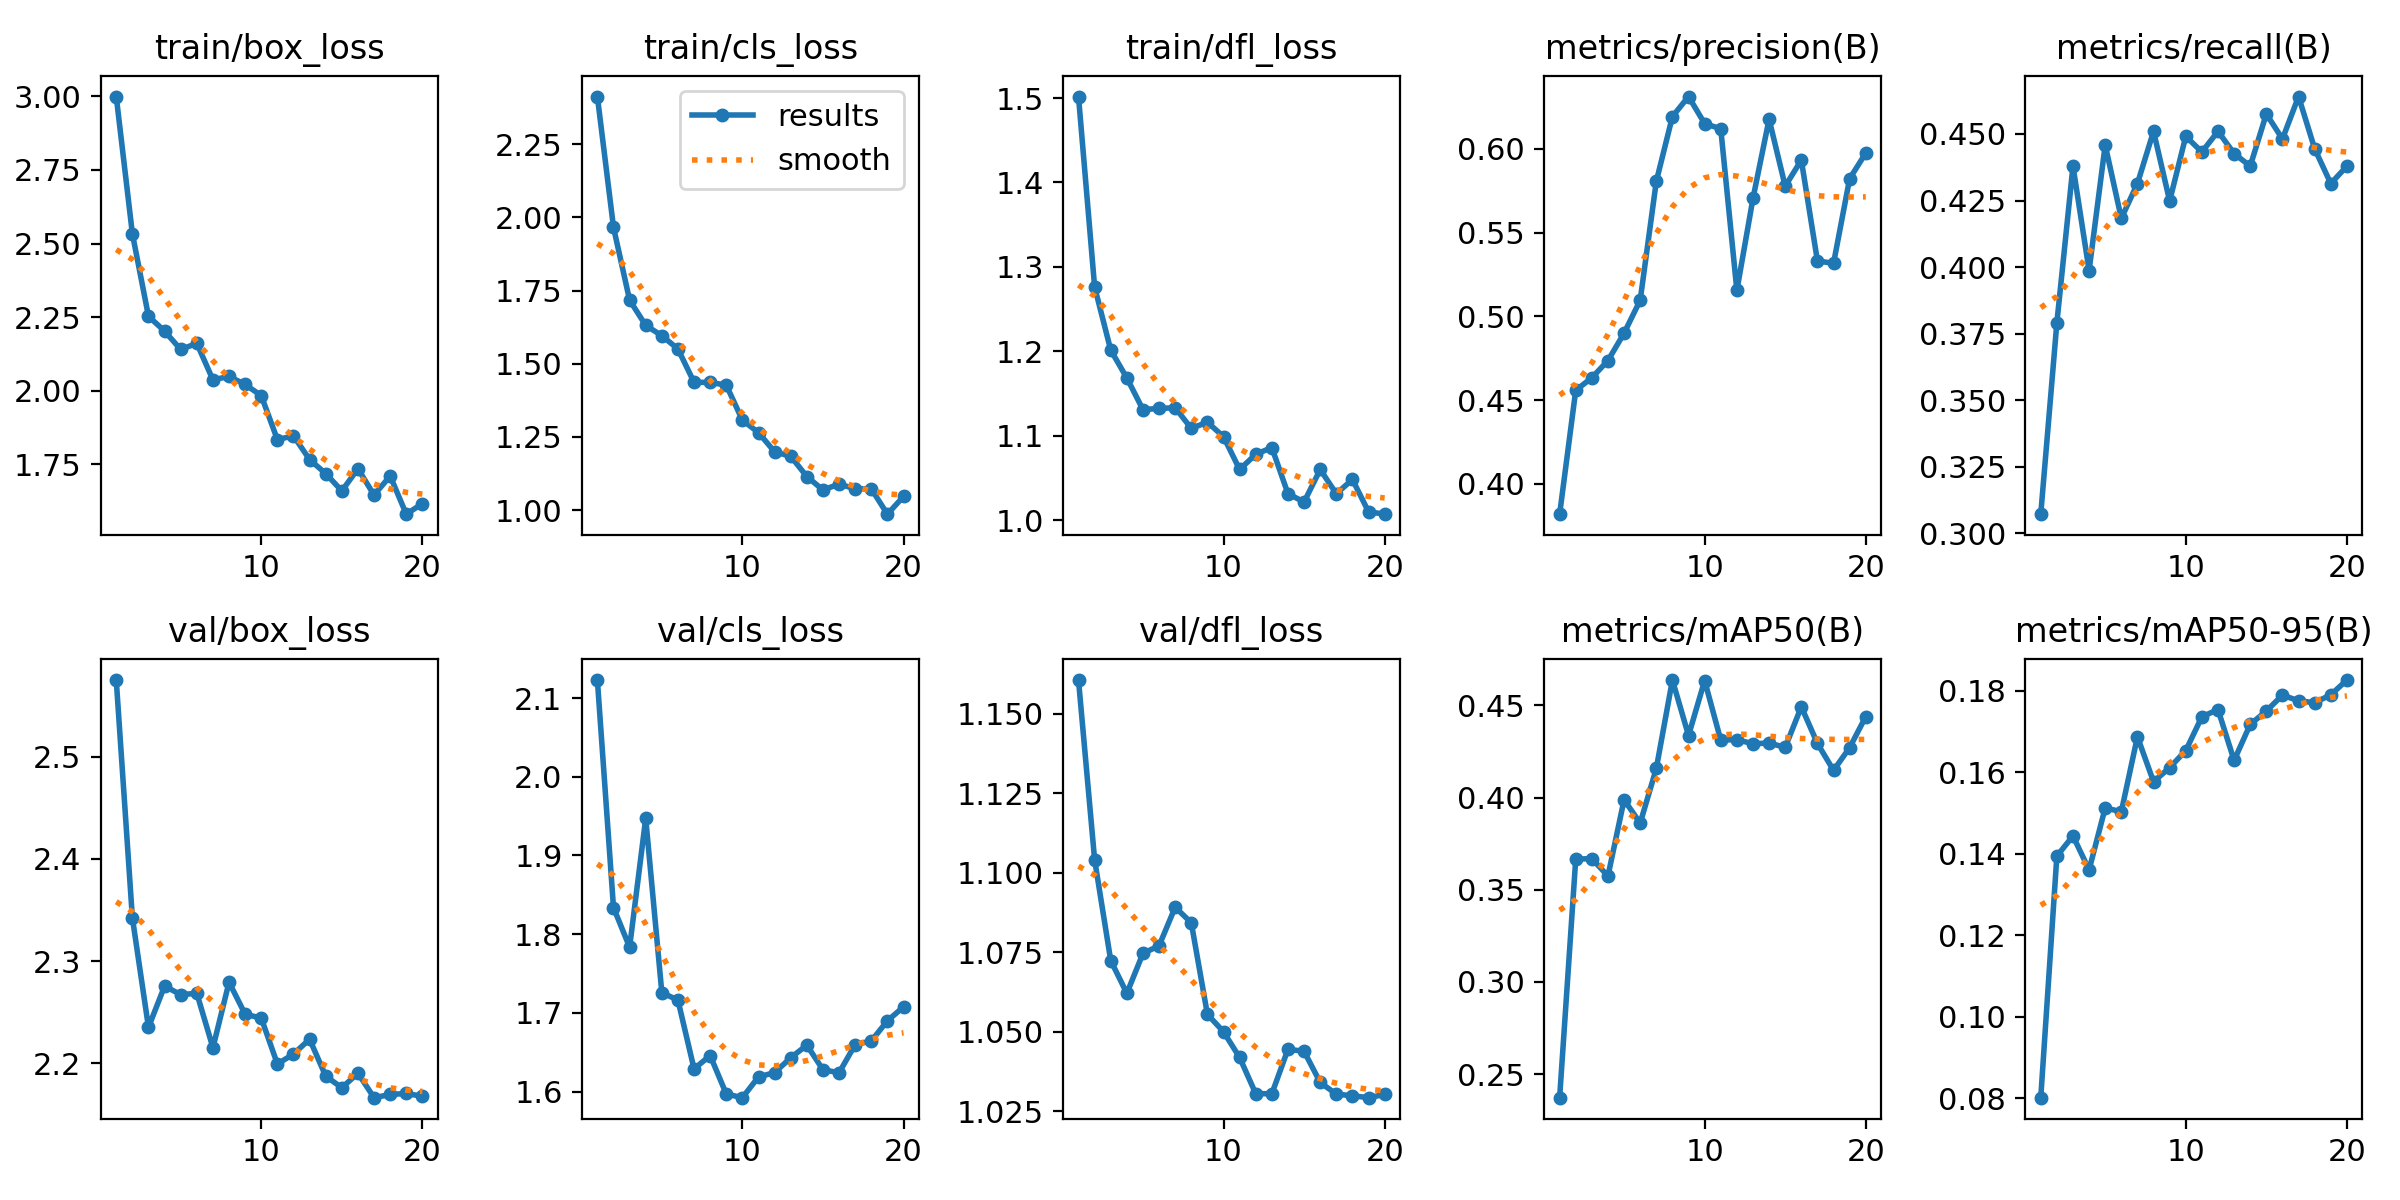

The table this chart was drawn from, first rows:
epoch, time, train/box_loss, train/cls_loss, train/dfl_loss, metrics/precision(B), metrics/recall(B), metrics/mAP50(B), metrics/mAP50-95(B), val/box_loss, val/cls_loss, val/dfl_loss, lr/pg0, lr/pg1, lr/pg2
1, 11.35, 2.999, 2.413, 1.502, 0.382, 0.3072, 0.2372, 0.08011, 2.575, 2.123, 1.161, 0.00038, 0.00038, 0.00038
2, 22.33, 2.534, 1.966, 1.276, 0.4559, 0.3791, 0.3666, 0.1394, 2.342, 1.834, 1.104, 0.0007414, 0.0007414, 0.0007414
3, 33.38, 2.253, 1.717, 1.201, 0.4634, 0.4379, 0.3669, 0.1443, 2.235, 1.784, 1.072, 0.001063, 0.001063, 0.001063
4, 44.2, 2.203, 1.631, 1.168, 0.4737, 0.3987, 0.3575, 0.136, 2.275, 1.947, 1.062, 0.001345, 0.001345, 0.001345
5, 55.04, 2.14, 1.596, 1.131, 0.49, 0.4459, 0.3988, 0.1512, 2.267, 1.726, 1.075, 0.001588, 0.001588, 0.001588
6, 65.89, 2.161, 1.55, 1.132, 0.5097, 0.4183, 0.3862, 0.1503, 2.268, 1.716, 1.077, 0.001505, 0.001505, 0.001505
7, 76.68, 2.037, 1.437, 1.133, 0.5806, 0.4314, 0.4158, 0.1687, 2.215, 1.629, 1.089, 0.001406, 0.001406, 0.001406
8, 87.41, 2.049, 1.436, 1.109, 0.6193, 0.451, 0.4638, 0.1576, 2.279, 1.646, 1.084, 0.001307, 0.001307, 0.001307
9, 98.17, 2.022, 1.427, 1.116, 0.6312, 0.4248, 0.4337, 0.1611, 2.248, 1.597, 1.055, 0.001208, 0.001208, 0.001208
10, 109, 1.983, 1.307, 1.099, 0.6151, 0.4491, 0.4635, 0.1653, 2.244, 1.592, 1.05, 0.001109, 0.001109, 0.001109
11, 119.4, 1.834, 1.265, 1.06, 0.612, 0.4432, 0.4312, 0.1736, 2.199, 1.619, 1.042, 0.00101, 0.00101, 0.00101
12, 130.1, 1.847, 1.199, 1.078, 0.5155, 0.451, 0.4315, 0.1753, 2.209, 1.624, 1.031, 0.000911, 0.000911, 0.000911
13, 140.6, 1.766, 1.184, 1.086, 0.5704, 0.4426, 0.4292, 0.1629, 2.223, 1.643, 1.03, 0.000812, 0.000812, 0.000812
14, 150.9, 1.719, 1.115, 1.031, 0.6177, 0.4379, 0.4296, 0.1717, 2.187, 1.659, 1.044, 0.000713, 0.000713, 0.000713
15, 161.2, 1.66, 1.069, 1.021, 0.5777, 0.4575, 0.4273, 0.175, 2.176, 1.628, 1.044, 0.000614, 0.000614, 0.000614
16, 171.5, 1.735, 1.089, 1.06, 0.5933, 0.4481, 0.4493, 0.1789, 2.19, 1.624, 1.034, 0.000515, 0.000515, 0.000515
17, 181.8, 1.646, 1.073, 1.031, 0.5332, 0.4641, 0.4294, 0.1775, 2.166, 1.66, 1.03, 0.000416, 0.000416, 0.000416
18, 192.2, 1.711, 1.073, 1.048, 0.5316, 0.4444, 0.4148, 0.177, 2.169, 1.664, 1.03, 0.000317, 0.000317, 0.000317
19, 202.4, 1.581, 0.9862, 1.01, 0.5823, 0.4314, 0.4271, 0.179, 2.17, 1.69, 1.029, 0.000218, 0.000218, 0.000218
20, 212.9, 1.617, 1.047, 1.007, 0.5975, 0.4379, 0.444, 0.1826, 2.167, 1.708, 1.03, 0.000119, 0.000119, 0.000119
